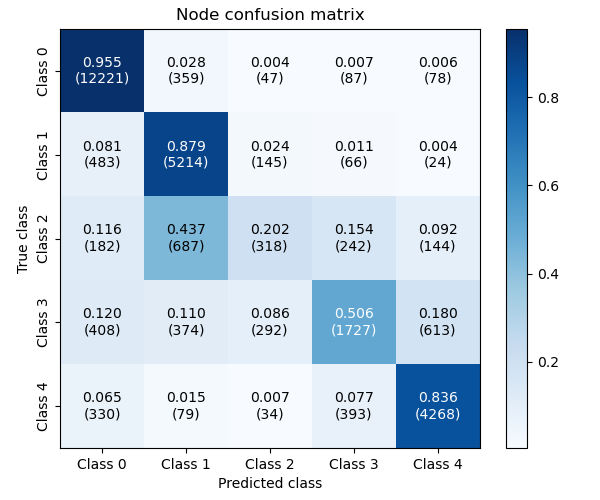

Values plotted in this chart, from the file beside it:
1.222100000000000000e+04, 3.590000000000000000e+02, 4.700000000000000000e+01, 8.700000000000000000e+01, 7.800000000000000000e+01
4.830000000000000000e+02, 5.214000000000000000e+03, 1.450000000000000000e+02, 6.600000000000000000e+01, 2.400000000000000000e+01
1.820000000000000000e+02, 6.870000000000000000e+02, 3.180000000000000000e+02, 2.420000000000000000e+02, 1.440000000000000000e+02
4.080000000000000000e+02, 3.740000000000000000e+02, 2.920000000000000000e+02, 1.727000000000000000e+03, 6.130000000000000000e+02
3.300000000000000000e+02, 7.900000000000000000e+01, 3.400000000000000000e+01, 3.930000000000000000e+02, 4.268000000000000000e+03
